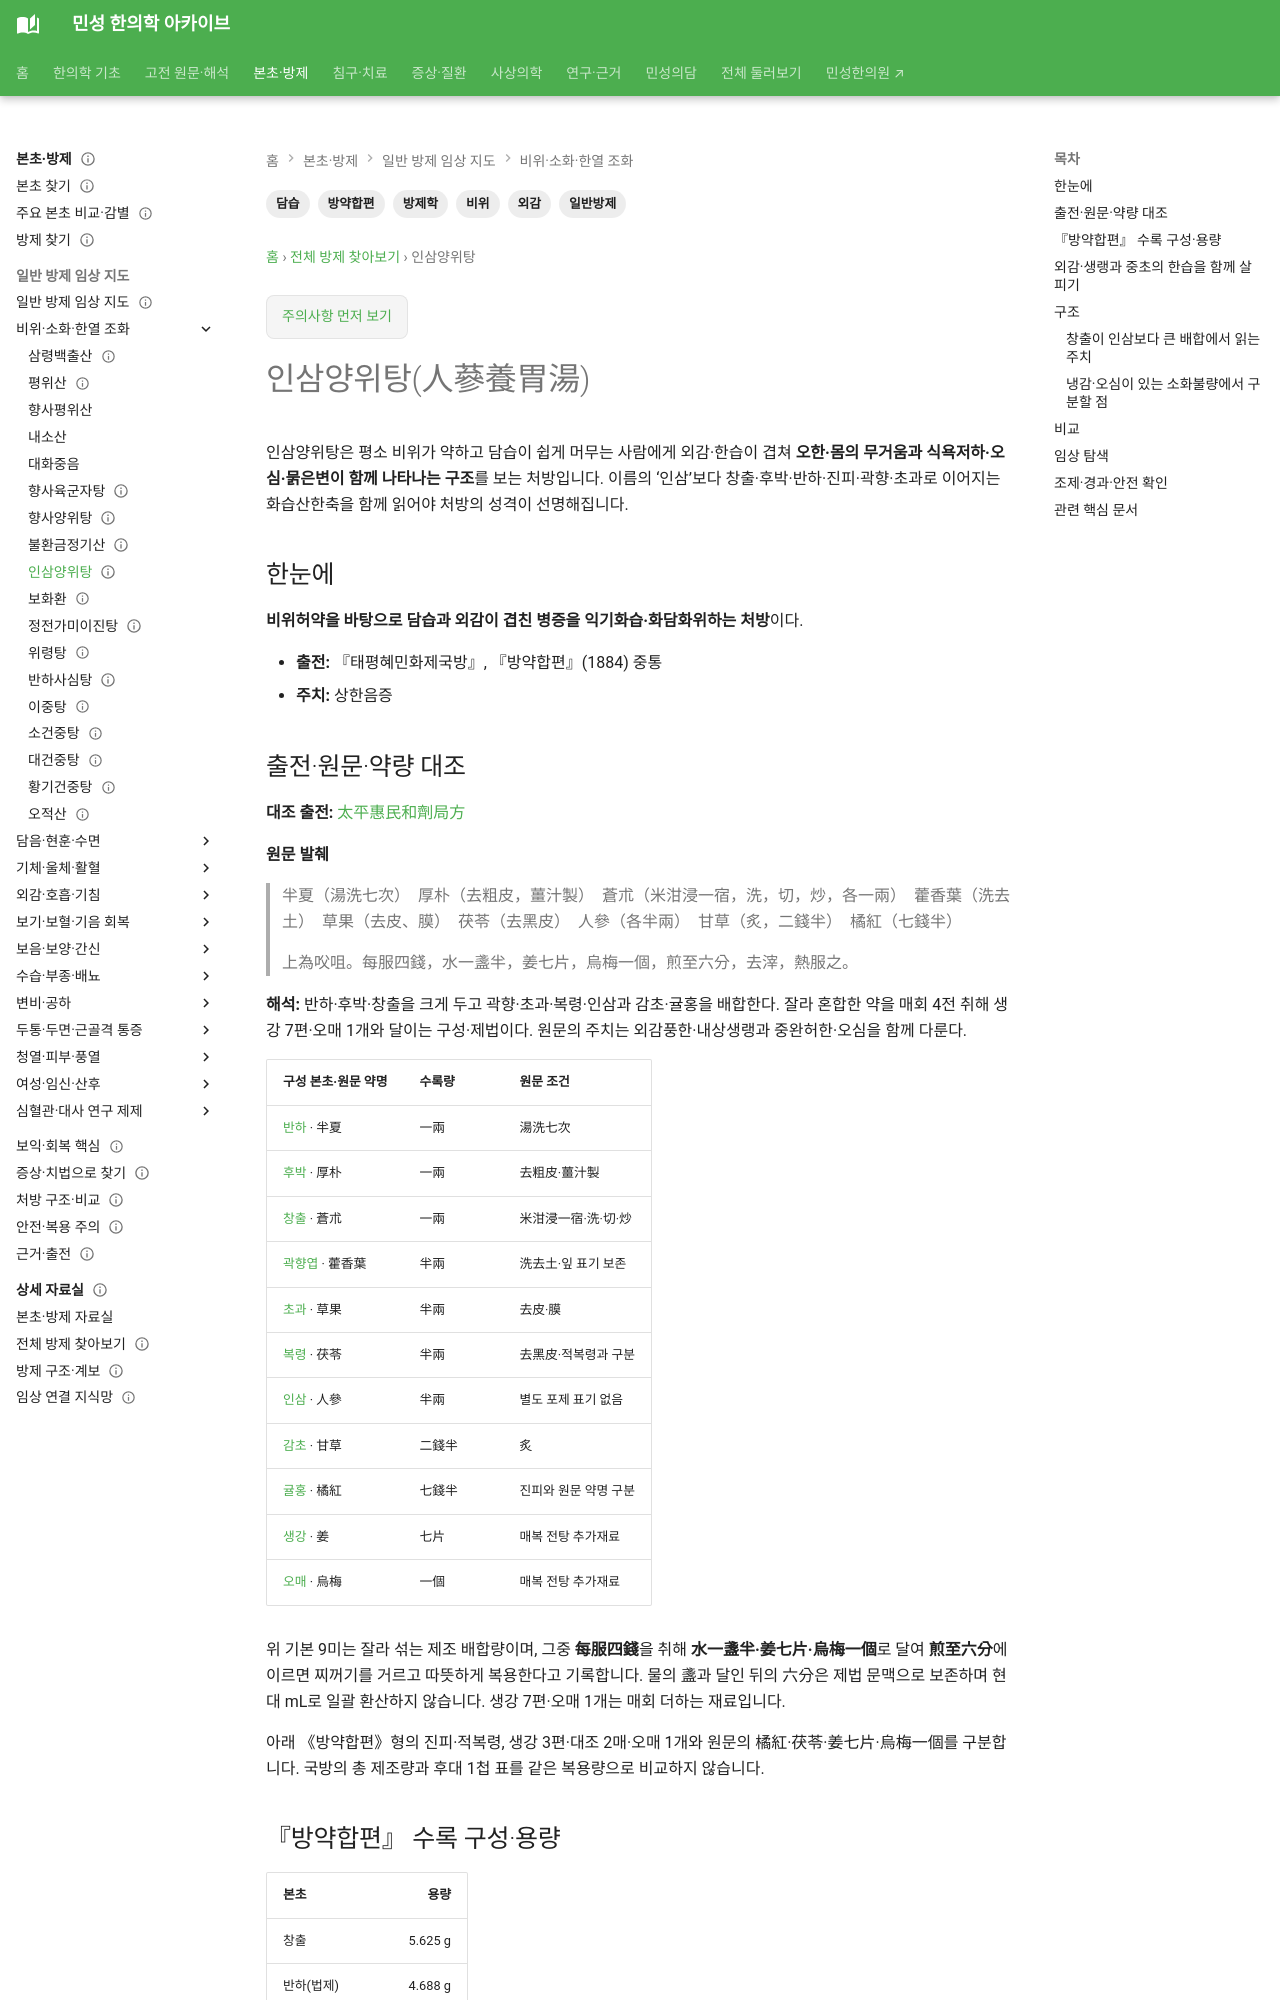

repository: joowon1111/minseong-korean-medicine-wiki · page: formulas/renshen-yangwei-tang/index.html · generator: mkdocs

---
title: 인삼양위탕(人蔘養胃湯)
tags: [방제학, 일반방제, 비위, 외감, 담습, 방약합편]
status: 검토완료
last_reviewed: 2026-08-20
description: 인삼양위탕(人蔘養胃湯) — 한약 처방의 구성·치법·병증·본초와 임상 활용을 연결하는 방제 문서입니다.
---
# 인삼양위탕(人蔘養胃湯)

## 한눈에
**비위허약을 바탕으로 담습과 외감이 겹친 병증을 익기화습·화담화위하는 처방**이다.

- **출전:** 『태평혜민화제국방』, 『방약합편』(1884) 중통
- **주치:** 상한음증
